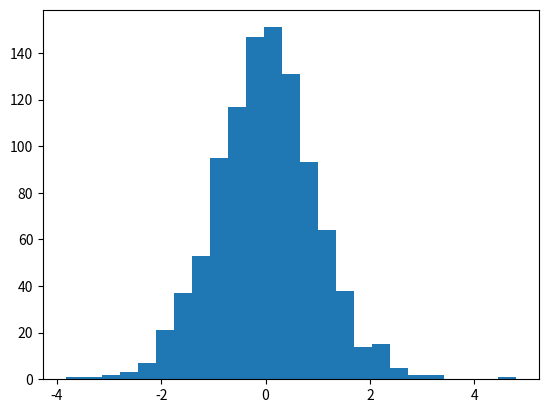

Write the Python code that produced this figure.
import matplotlib.pyplot as plt
import numpy as np
y = np.random.randn(1000)
plt.hist(y, bins=25)
plt.show()

